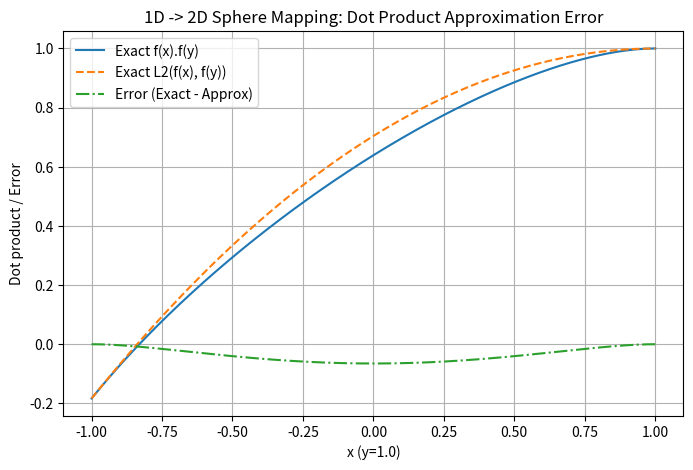

The script that saved this image:
import numpy as np
import matplotlib.pyplot as plt

# 映射半径
R = 1.3

# 生成 x 和 y 值，这里固定 y=0，x 从 -R 到 R
x = np.linspace(-1, 1, 500)
y = 1.0

# 精确点积
def f_dot_exact(x, y, R):
    return (x*y)/R**2 + np.sqrt(1 - (x**2)/R**2) * np.sqrt(1 - (y**2)/R**2)

# 一次近似点积
def f_dot_approx(x, y, R):
    return 1 - ((x-y)**2) / (2*R**2)

# 计算点积
dot_exact = f_dot_exact(x, y, R)
dot_approx = f_dot_approx(x, y, R)

# 误差
error = dot_exact - dot_approx

# 绘图
plt.figure(figsize=(8,5))
plt.plot(x, dot_exact, label="Exact f(x).f(y)")
plt.plot(x, dot_approx, '--', label="Exact L2(f(x), f(y))")
plt.plot(x, error, '-.', label="Error (Exact - Approx)")
label=f"x (y={y})"
plt.xlabel(label)
plt.ylabel("Dot product / Error")
plt.title("1D -> 2D Sphere Mapping: Dot Product Approximation Error")
plt.legend()
plt.grid(True)
plt.show()

plt.savefig("dot_product_error.png", dpi=300)
plt.close()  # 关闭图表，防止在某些环境弹窗
print("图片已保存为 dot_product_error.png")
